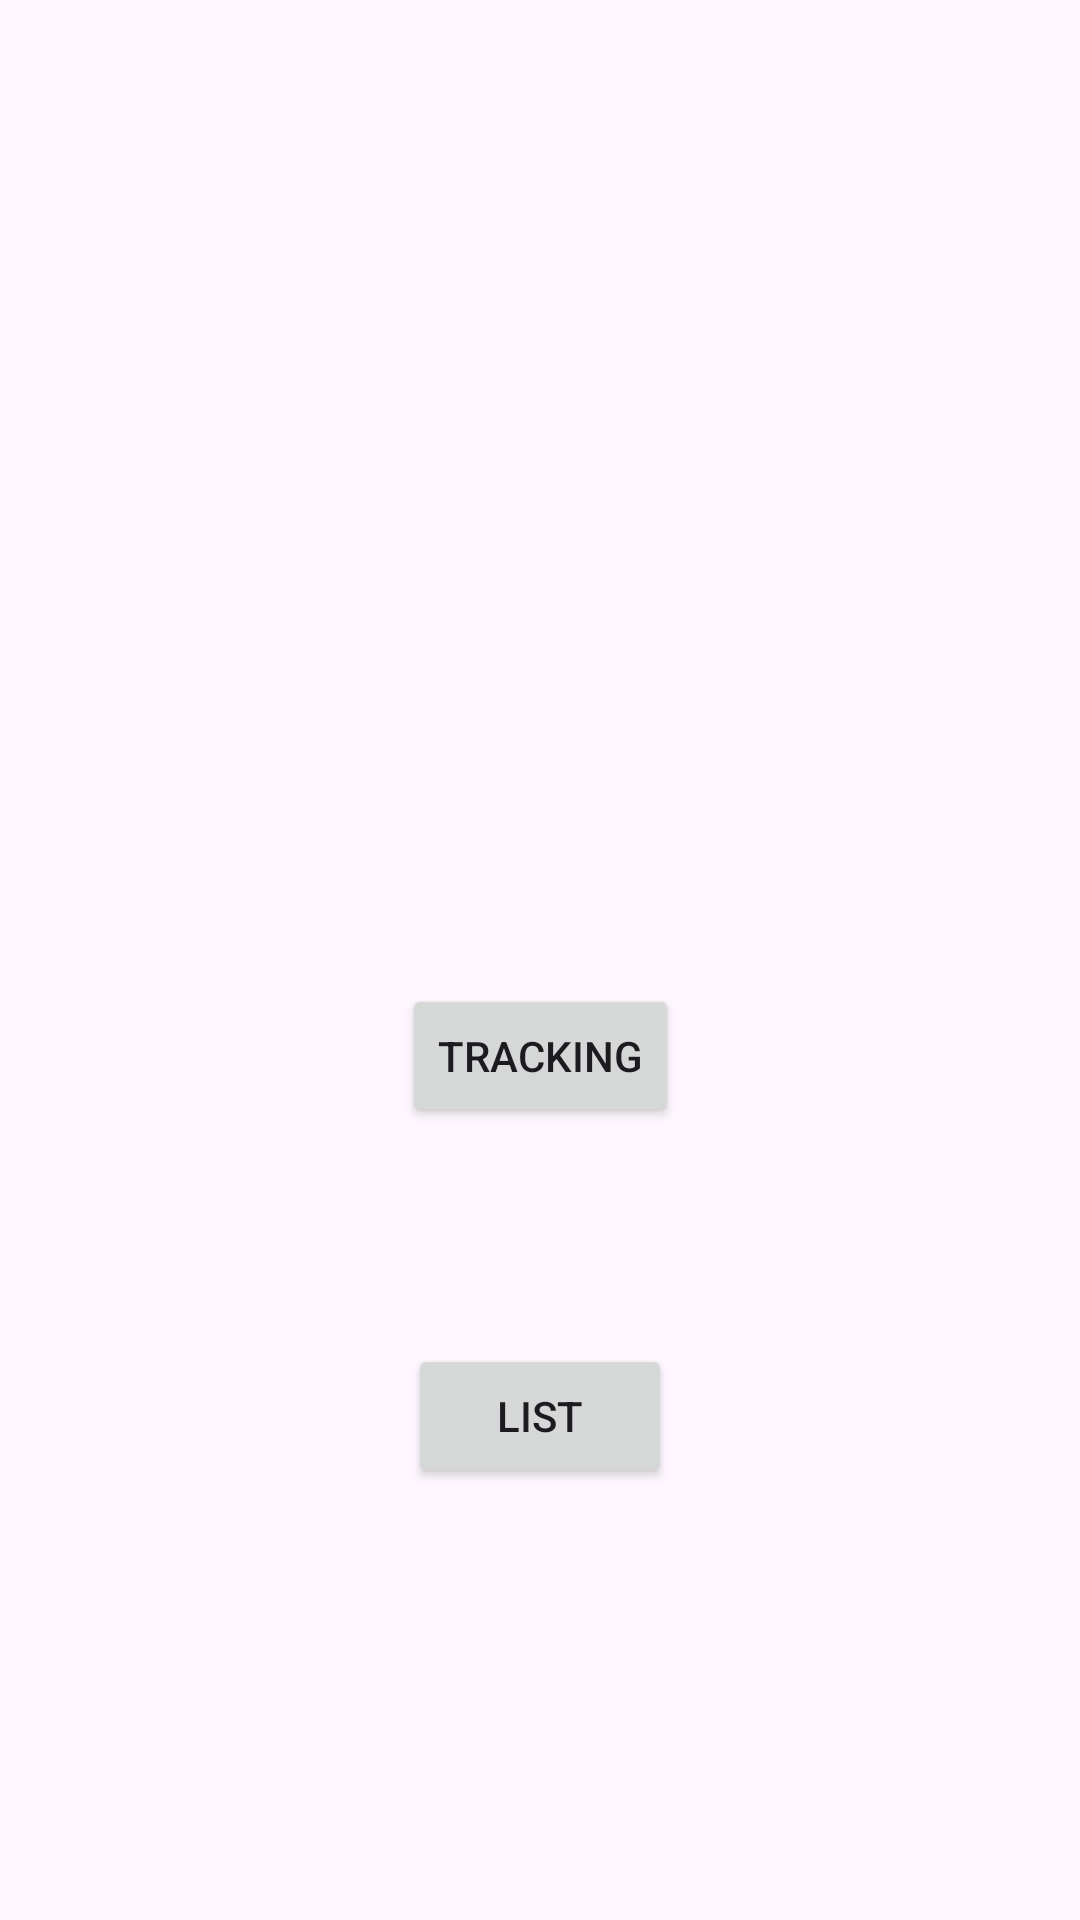

Android layout source for this screen:
<!-- AndroidManifest.xml: application theme Theme.SposocApp -->
<!-- res/layout/activity_activity_record.xml -->
<?xml version="1.0" encoding="utf-8"?>
<androidx.constraintlayout.widget.ConstraintLayout xmlns:android="http://schemas.android.com/apk/res/android"
    xmlns:app="http://schemas.android.com/apk/res-auto"
    xmlns:tools="http://schemas.android.com/tools"
    android:id="@+id/bt_toMsg"
    android:layout_width="match_parent"
    android:layout_height="match_parent"
    tools:context=".ui.ActivityRecordActivity">

    <Button
        android:id="@+id/bt_toTrack"
        android:layout_width="wrap_content"
        android:layout_height="wrap_content"
        android:layout_marginBottom="72dp"
        android:text="Tracking"
        app:layout_constraintBottom_toTopOf="@+id/bt_toList"
        app:layout_constraintEnd_toEndOf="parent"
        app:layout_constraintStart_toStartOf="parent" />

    <Button
        android:id="@+id/bt_toList"
        android:layout_width="wrap_content"
        android:layout_height="wrap_content"
        android:layout_marginBottom="144dp"
        android:text="List"
        app:layout_constraintBottom_toBottomOf="parent"
        app:layout_constraintEnd_toEndOf="parent"
        app:layout_constraintStart_toStartOf="parent" />
</androidx.constraintlayout.widget.ConstraintLayout>
<!-- resources referenced by this layout -->
<resources>
  <style name="Theme.SposocApp" parent="Theme.MaterialComponents.DayNight.DarkActionBar">
          
          <item name="colorPrimary">@color/purple_500</item>
          <item name="colorPrimaryVariant">@color/purple_700</item>
          <item name="colorOnPrimary">@color/white</item>
          
          <item name="colorSecondary">@color/teal_200</item>
          <item name="colorSecondaryVariant">@color/teal_700</item>
          <item name="colorOnSecondary">@color/black</item>
          
          <item name="android:statusBarColor">?attr/colorPrimaryVariant</item>
          
      </style>
  <!-- not gathered from this repository: default colours our renderer supplied (Android Studio template values) -->
  <color name="purple_500">#FF6200EE</color>
  <color name="purple_700">#FF3700B3</color>
  <color name="teal_200">#FF03DAC5</color>
  <color name="teal_700">#FF018786</color>
  <color name="black">#FF000000</color>
  <color name="white">#FFFFFFFF</color>
</resources>
